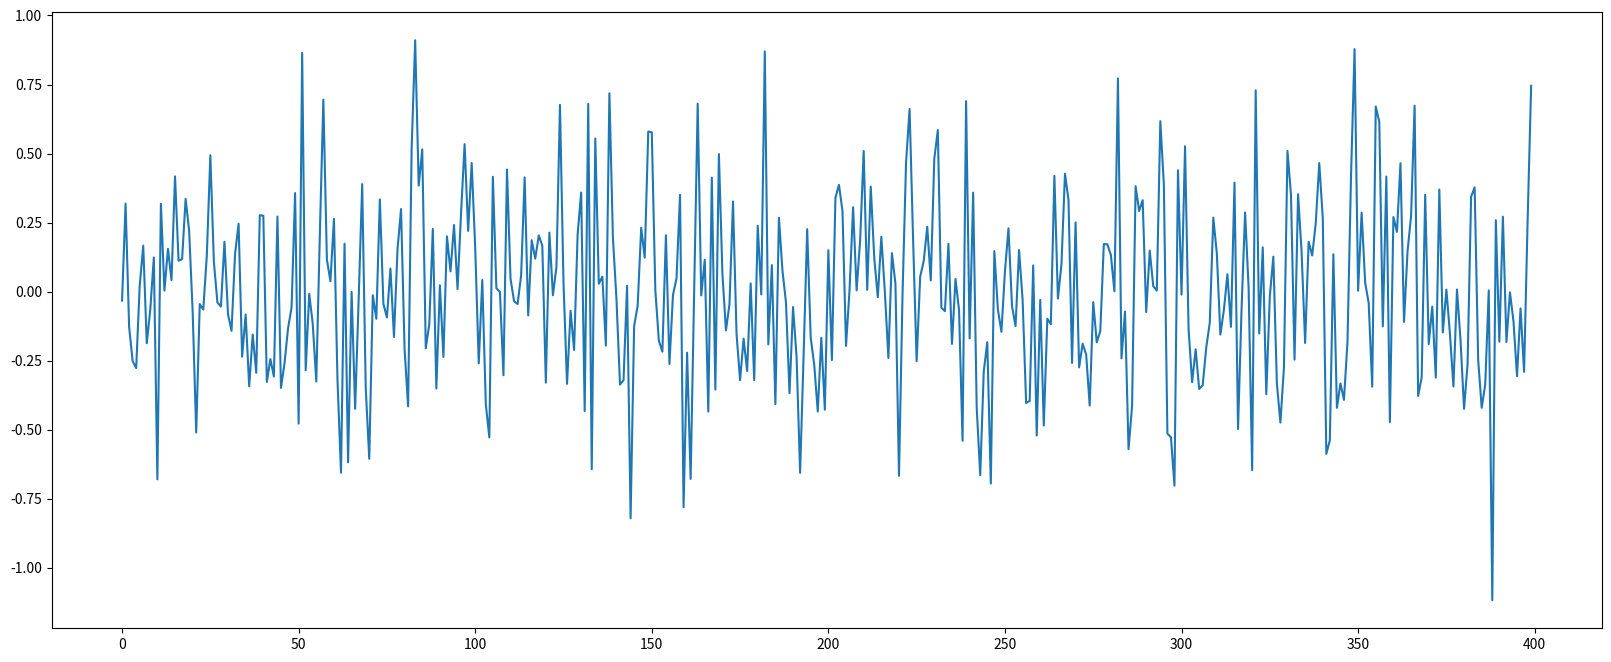

Write Python code to recreate this figure.
# %%
import numpy as np
import matplotlib.pyplot as plt

# %%
noise = np.random.normal(0, 1, 400) / 3

plt.figure(figsize=(20, 8))
plt.plot(noise)
plt.show()

# %%
